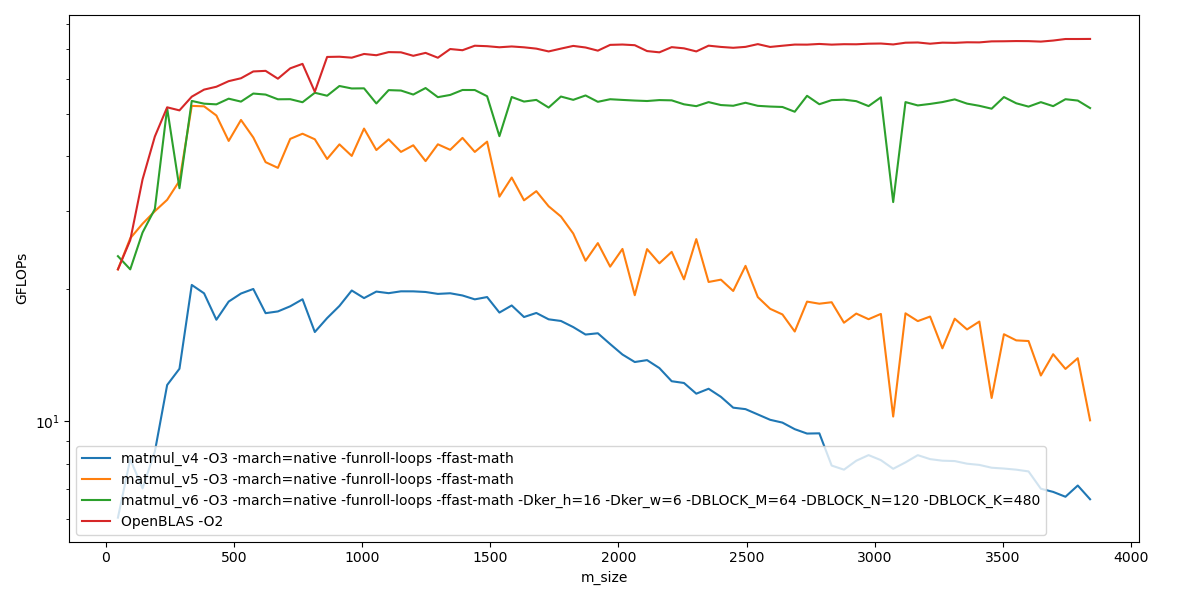

The table this chart was drawn from, first rows:
version, size, flags, time_mean_s, time_sd_s, gflops
matmul_v4, 48, -O3 -march=native -funroll-loops -ffast-…, 1.8333333333333333e-05, 5.686240703077327e-06, 6.032
matmul_v4, 96, -O3 -march=native -funroll-loops -ffast-…, 0.000108, 1.7320508075688803e-06, 8.192
matmul_v4, 144, -O3 -march=native -funroll-loops -ffast-…, 0.0004247, 3.690979996333406e-05, 7.031
matmul_v4, 192, -O3 -march=native -funroll-loops -ffast-…, 0.0008303, 0.0003205, 8.524
matmul_v4, 240, -O3 -march=native -funroll-loops -ffast-…, 0.001145, 0.0006477, 12.08
matmul_v4, 288, -O3 -march=native -funroll-loops -ffast-…, 0.001817, 0.001047, 13.15
matmul_v4, 336, -O3 -march=native -funroll-loops -ffast-…, 0.001861, 1.882374387132739e-05, 20.39
matmul_v4, 384, -O3 -march=native -funroll-loops -ffast-…, 0.002902, 6.49538297562199e-05, 19.51
matmul_v4, 432, -O3 -march=native -funroll-loops -ffast-…, 0.004744, 0.0005965, 16.99
matmul_v4, 480, -O3 -march=native -funroll-loops -ffast-…, 0.005918, 0.0002147, 18.69
matmul_v4, 528, -O3 -march=native -funroll-loops -ffast-…, 0.007552, 0.0001444, 19.49
matmul_v4, 576, -O3 -march=native -funroll-loops -ffast-…, 0.009573, 3.481857741685242e-05, 19.96
matmul_v4, 624, -O3 -march=native -funroll-loops -ffast-…, 0.01382, 0.0004465, 17.59
matmul_v4, 672, -O3 -march=native -funroll-loops -ffast-…, 0.0171, 0.001039, 17.75
matmul_v4, 720, -O3 -march=native -funroll-loops -ffast-…, 0.02047, 0.0007802, 18.23
matmul_v4, 768, -O3 -march=native -funroll-loops -ffast-…, 0.02395, 9.430977326520005e-05, 18.91
matmul_v4, 816, -O3 -march=native -funroll-loops -ffast-…, 0.0341, 0.003234, 15.94
matmul_v4, 864, -O3 -march=native -funroll-loops -ffast-…, 0.03763, 0.000836, 17.14
matmul_v4, 912, -O3 -march=native -funroll-loops -ffast-…, 0.04153, 0.001362, 18.26
matmul_v4, 960, -O3 -march=native -funroll-loops -ffast-…, 0.04468, 0.001701, 19.8
matmul_v4, 1008, -O3 -march=native -funroll-loops -ffast-…, 0.05382, 0.000645, 19.03
matmul_v4, 1056, -O3 -march=native -funroll-loops -ffast-…, 0.0598, 0.0003404, 19.69
matmul_v4, 1104, -O3 -march=native -funroll-loops -ffast-…, 0.06891, 0.001143, 19.53
matmul_v4, 1152, -O3 -march=native -funroll-loops -ffast-…, 0.07754, 0.002256, 19.72
matmul_v4, 1200, -O3 -march=native -funroll-loops -ffast-…, 0.08765, 0.001004, 19.71
matmul_v4, 1248, -O3 -march=native -funroll-loops -ffast-…, 0.09893, 0.001791, 19.65
matmul_v4, 1296, -O3 -march=native -funroll-loops -ffast-…, 0.1119, 0.003927, 19.45
matmul_v4, 1344, -O3 -march=native -funroll-loops -ffast-…, 0.1244, 0.005148, 19.52
matmul_v4, 1392, -O3 -march=native -funroll-loops -ffast-…, 0.1398, 0.005332, 19.29
matmul_v4, 1440, -O3 -march=native -funroll-loops -ffast-…, 0.1579, 0.008355, 18.91
matmul_v4, 1488, -O3 -march=native -funroll-loops -ffast-…, 0.1722, 0.006622, 19.14
matmul_v4, 1536, -O3 -march=native -funroll-loops -ffast-…, 0.2054, 0.00764, 17.64
matmul_v4, 1584, -O3 -march=native -funroll-loops -ffast-…, 0.217, 0.01123, 18.31
matmul_v4, 1632, -O3 -march=native -funroll-loops -ffast-…, 0.2522, 0.02881, 17.24
matmul_v4, 1680, -O3 -march=native -funroll-loops -ffast-…, 0.2693, 0.01983, 17.61
matmul_v4, 1728, -O3 -march=native -funroll-loops -ffast-…, 0.303, 0.02635, 17.03
matmul_v4, 1776, -O3 -march=native -funroll-loops -ffast-…, 0.3318, 0.01109, 16.88
matmul_v4, 1824, -O3 -march=native -funroll-loops -ffast-…, 0.3711, 0.02052, 16.35
matmul_v4, 1872, -O3 -march=native -funroll-loops -ffast-…, 0.4171, 0.03576, 15.73
matmul_v4, 1920, -O3 -march=native -funroll-loops -ffast-…, 0.4471, 0.04513, 15.83
matmul_v4, 1968, -O3 -march=native -funroll-loops -ffast-…, 0.5094, 0.03596, 14.96
matmul_v4, 2016, -O3 -march=native -funroll-loops -ffast-…, 0.5784, 0.0432, 14.16
matmul_v4, 2064, -O3 -march=native -funroll-loops -ffast-…, 0.6456, 0.04674, 13.62
matmul_v4, 2112, -O3 -march=native -funroll-loops -ffast-…, 0.6849, 0.0439, 13.76
matmul_v4, 2160, -O3 -march=native -funroll-loops -ffast-…, 0.7637, 0.0444, 13.2
matmul_v4, 2208, -O3 -march=native -funroll-loops -ffast-…, 0.8739, 0.06874, 12.32
matmul_v4, 2256, -O3 -march=native -funroll-loops -ffast-…, 0.9408, 0.08414, 12.2
matmul_v4, 2304, -O3 -march=native -funroll-loops -ffast-…, 1.06, 0.1355, 11.54
matmul_v4, 2352, -O3 -march=native -funroll-loops -ffast-…, 1.099, 0.06673, 11.84
matmul_v4, 2400, -O3 -march=native -funroll-loops -ffast-…, 1.218, 0.07381, 11.35
matmul_v4, 2448, -O3 -march=native -funroll-loops -ffast-…, 1.368, 0.07471, 10.73
matmul_v4, 2496, -O3 -march=native -funroll-loops -ffast-…, 1.461, 0.1024, 10.64
matmul_v4, 2544, -O3 -march=native -funroll-loops -ffast-…, 1.59, 0.1093, 10.35
matmul_v4, 2592, -O3 -march=native -funroll-loops -ffast-…, 1.73, 0.09549, 10.07
matmul_v4, 2640, -O3 -march=native -funroll-loops -ffast-…, 1.855, 0.1029, 9.919
matmul_v4, 2688, -O3 -march=native -funroll-loops -ffast-…, 2.026, 0.09637, 9.585
matmul_v4, 2736, -O3 -march=native -funroll-loops -ffast-…, 2.187, 0.1203, 9.367
matmul_v4, 2784, -O3 -march=native -funroll-loops -ffast-…, 2.301, 0.09762, 9.378
matmul_v4, 2832, -O3 -march=native -funroll-loops -ffast-…, 2.867, 0.06947, 7.922
matmul_v4, 2880, -O3 -march=native -funroll-loops -ffast-…, 3.081, 0.181, 7.754
... 260 more rows
